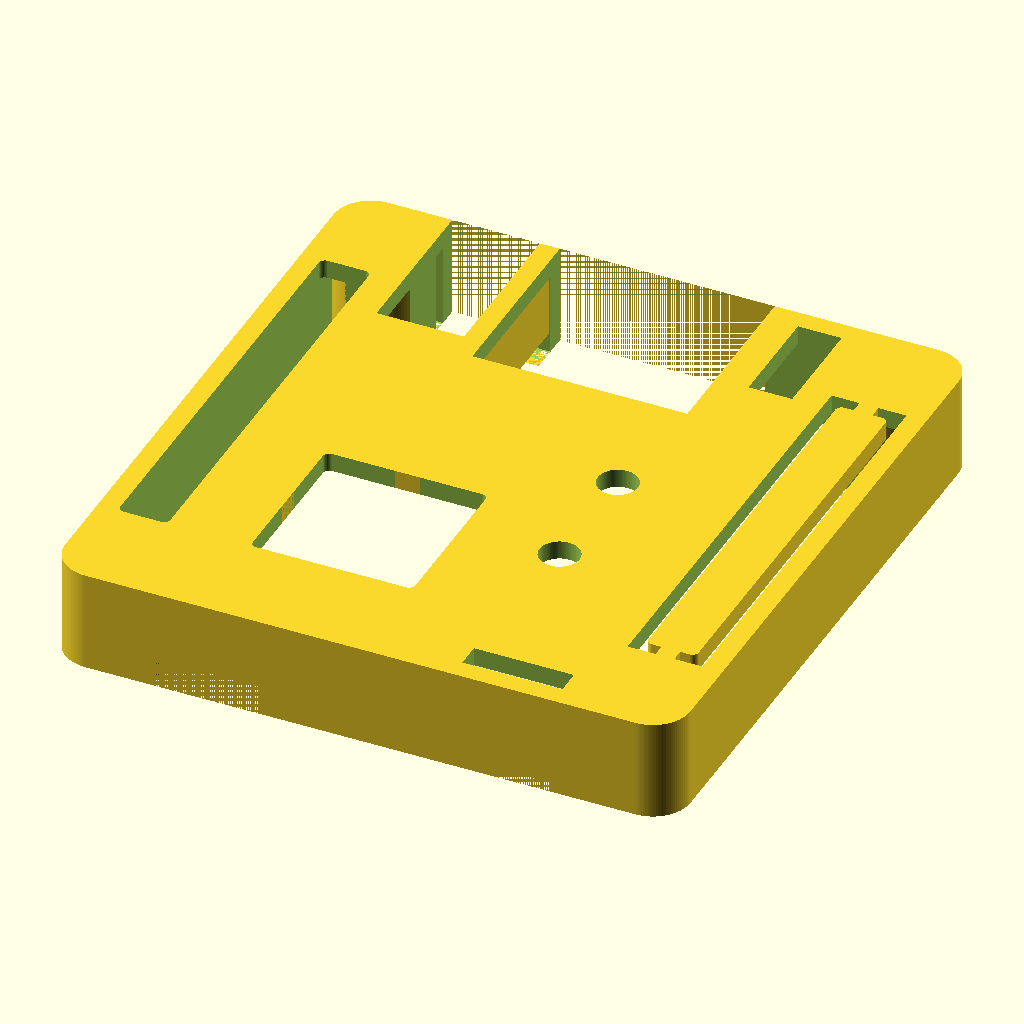
Cell 1 — every parameter at its default value.
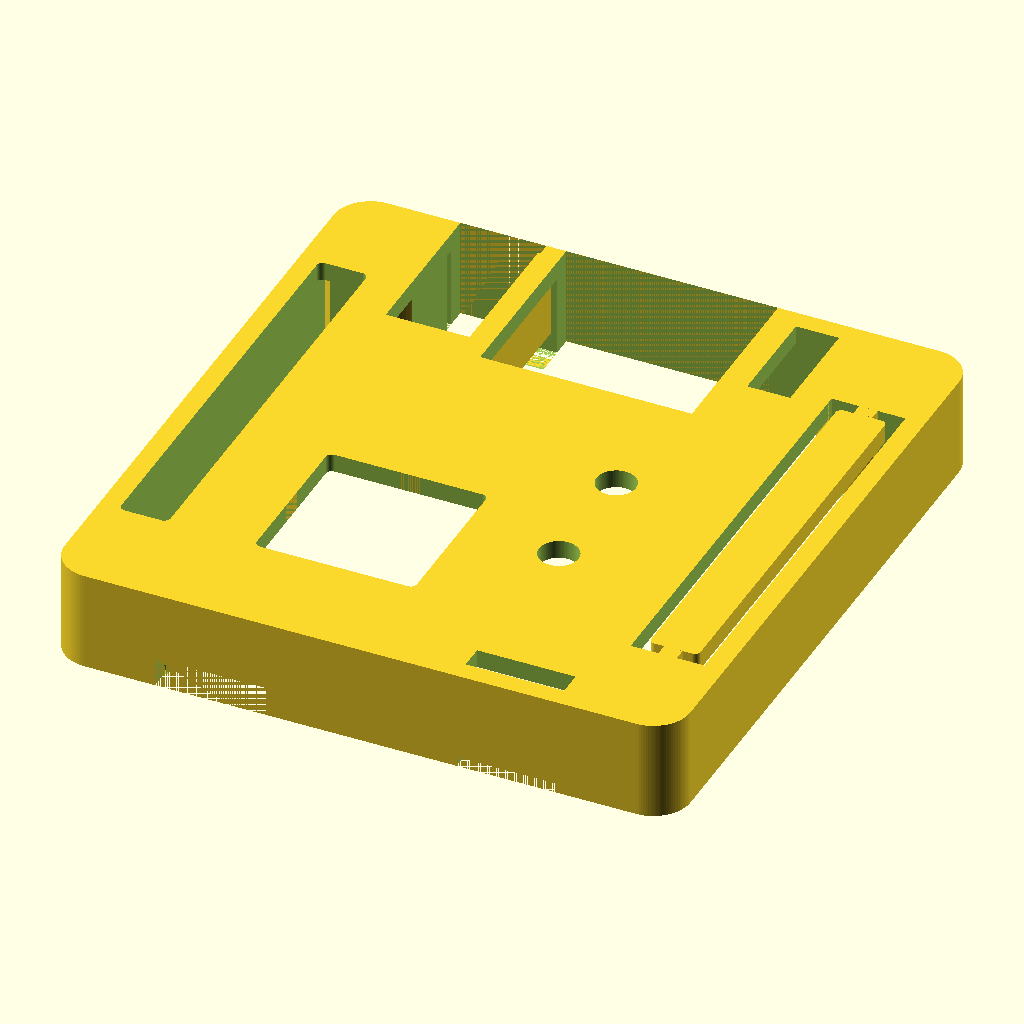
Cell 2: delta_l = 0.8 (everything else at default).
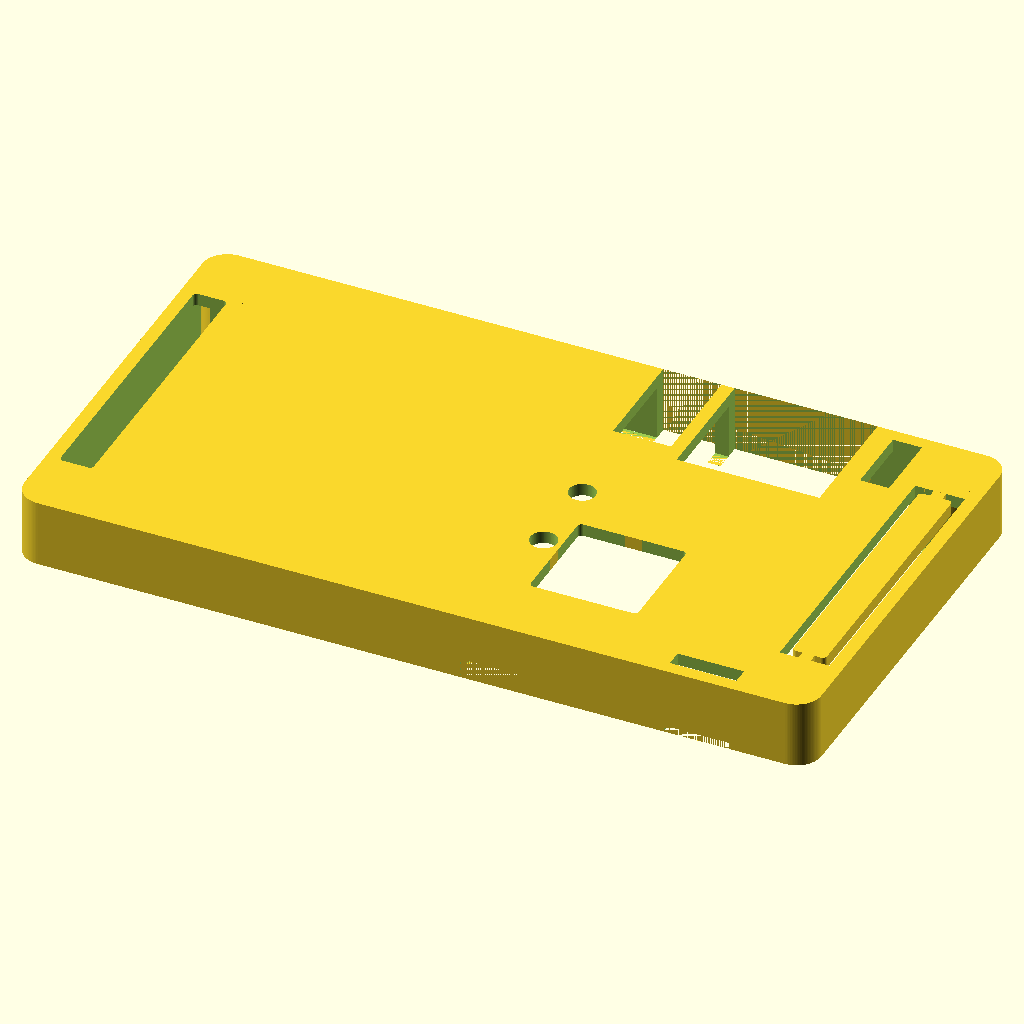
Cell 3: w = 92 (everything else at default).
The same orthographic view direction (rotation 55°, 0°, 25°; colour scheme Cornfield) for every cell, with the view re-fitted per cell, so scale and position can differ between cells.
The OpenSCAD source (openscad/opizero/OrangePiZeroBox.scad):
$fa=100;
$fn=100;
delta_d = 0.5;
delta_l = 0.4;


// Размеры платы
w = 46; // Ширина платы ( стороны гребёнок)
l = 48; // Длина платы ( стороны разъёмов)
h_b = 6; // Высота стенок нижней части корпуса
h_t = 6.6; // Высота стенок верхней части корпуса
pcb_thick = 1.8; // Толщина платы
r = 3; // Радиус скругления углов корпуса
r_pcb = 2; // Радиус скругления углов платы

thumb_b_h = 3; // Высота внутренних угловых стоек под плату в нижней части корпуса
thumb_t_h = 7.5; // Высота внутренних угловых стоек под плату в верхней части корпуса

base = 1.5; // Толщина нижней и верхней поверхности
wall = 1.6; // Толщина боковых стенок

// Крепёжные отверстия
d = 3.3; // Диаметр крепёжных отверстий платы
d_shift = 3; // Смещение центра крепёжного отверстия от края платы
cap_d = 5.5 + delta_d; // Диаметр шляпки винта
cap_h = 2; // Высота шляпки винта

// Ethernet
eth_w = 17.2; // Ширина разъёма Ethernet
eth_h = 14; // Высота разъёма Ethernet
eth_shift_w = 14.5; // Смещение окна разъёма Ethernet от правой стороны платы (сторона с двойной гребёнкой)

// USB
usb_w = 7; // Ширина разъёма USB
usb_h = 14; // Высота разъёма USB
usb_shift_w = 33.3; // Смещение окна разъёма USB от правой стороны платы (сторона с двойной гребёнкой)

// microSD
sd_w = 14; // Ширина окна под SD карточку
sd_h = 2.4; // Высота окна под SD карточку
sd_shift_w = 11.5; // Смещение окна SD карточки от правой стороны платы (сторона с двойной гребёнкой)

// microUSB
musb_w = 9; // Ширина окна под разъём microUSB
musb_h = 3.6; // Высота окна под разъём microUSB
musb_shift_w = 31.5; // Смещение окна разъёма microUSB от правой стороны платы (сторона с двойной гребёнкой)

// Радиатор процессора
cpu_w = 15; // Ширина радиатора процессора
cpu_l = 15; // Длина радиатора процессора
cpu_h = h_t + base + pcb_thick; // Высота радиатора процессора
cpu_shift_w = 21.8; // Смещение радиатора процессора от правой стороны платы (сторона с двойной гребёнкой)
cpu_shift_l = 5.5; // Смещение радиатора процессора от задней стороны платы (сторона со слотом microSD)
cpu_gap = 1; // Зазор заглушки радиатора
cpu_d = 1; // Диаметр скругления заглушки радиатора
cpu_fix_w = 2; // Ширина крепёжной перемычки заглушки радиатора 

// Однорядная гребёнка
single_w = 4; // Ширина однорядной гребёнки
single_l = 35; // Длина однорядной гребёнки
single_h = h_t + base + pcb_thick; // Высота однорядной гребёнки
single_shift_l = 6.5; // Смещение однорядной гребёнки от задней стороны платы (сторона со слотом microSD)
single_d = 1; // Диаметр скругления углов однорядной гребёнки

// Двухрядная гребёнка
double_w = 6; // Ширина двухрядной гребёнки
double_l = 35; // Длина двухрядной гребёнки
double_h = h_t + base + pcb_thick; // Высота двухрядной гребёнки
double_shift_l = 6.5; // Смещение двухрядной гребёнки от задней стороны платы (сторона со слотом microSD)
double_gap = 1; // Зазор заглушки двухрядной гребёнки
double_d = 1; // Диаметр скругления заглушки двухрядной гребёнки
double_fix_w = 1.5; // Ширина крепёжной перемычки заглушки двухрядной гребёнки

// Разъём терминала
term_w = 3.5; // Ширина разъёма терминала
term_l = 8.5; // Длина разъёма терминала
term_h = h_t + base + pcb_thick; // Высота разъёма терминала
term_shift_w = 8; // Смещение разъёма терминала от правой стороны платы (сторона с двойной гребёнкой)

// Антенна
ann_d = 5 + 0.3; // Диаметр отверстия под антенну
ann_shift_w = 16; // Смещение центра отверстия под антенну от правой стороны платы (сторона с двойной гребёнкой)
ann_h = h_t + base + pcb_thick; // Высота антенны
ann_shift_l = 4.5; // Смещение центра отверстия под антенну от задней стороны платы (сторона со слотом microSD)

// Светодиоды
led_w = 8; // Ширина окна светодиод
led_h = 2; // Высота окна под светодиод
led_h1 = h_t + base + pcb_thick; // Вырез под светодиоды вверху
led_shift_w = 8; // Смещение окна светодиодов от правой стороны платы (сторона с двойной гребёнкой)


// Параметры решётки
gap_thick = 1; // Толщина внешнего обвода решётки
d_outer = 38; // Внешний диаметр решётки
d_inner = 34; // Внутренний диаметр решётки
d_center = 8; // Диаметр центральной части решётки
sectors =10; // Количество секторов решётки
d_sectors = 2; // Диаметр скругления углов решётки
fix_w = 3; // Ширина крепёжной перемычки
corner_full = 360/sectors; // Размер сектора одного окна с пермычкой
corner_win = corner_full/3; // Размер сектора одного окна

crn_base = 4; // Толшина нижней части кронштейна
crn_t = 5; // Толщина кронштейна
crn_gap = 5; // Зазор между кронштейном и корпусом
crn_h = h_b + h_t + 2*base; // Высота кронштейна
crn_pos = 1; // Положение кронштейна 0 - справа, 1 - слева

nut_outer_dia = 6.9; // Внешний диаметр гайки
nut_thickness = 2.4; // Глубина посадки гайки в поверхность




// Для печати комментируем/раскомментируем нужное 
difference() {
  top();
  translate([8, -9, 3]) {
    cylinder(r=1.6, h=10);
    translate([0, 10, 0]) {
      cylinder(r=1.6, h=10);
    }
  }
}
translate([-10, 8, wall])
        cube([wall, 18, h_b]);
//translate([10, 10, 6.6]) {
//  rotate([0, 0, 180]) {
//    lg_cam_attach();
//  }
//}
//translate([0,0, -h_b - base])
//bottom();
//translate([0,0, -h_b - base]) 
//bottom_fix();
//grill();
//pcb();

module bottom_fix () // Нижняя часть с кронштейном
{
difference()
{    
    union()
    {
        difference()
        {
            union() {
// Основной корпус
            hull()
            {
                for(x=[-(w/2 + delta_l + wall - r), (w/2 + delta_l + wall - r)])
                   for(y=[-(l/2 + delta_l + wall - r), (l/2 + delta_l + wall - r)])
                       translate([x,y,(base + h_b)/2]) cylinder(h=base + h_b, r=r, center=true);
            } // end hull
            
// Кронштейн
            mirror([crn_pos, 0, 0]) translate([-(w/2 + crn_t + crn_gap),-l/2,0]) cube([crn_t + crn_gap, l, crn_base]);
            mirror([crn_pos, 0, 0]) translate([-(w/2 + crn_t + crn_gap),-l/2,0]) cube([crn_t, l, crn_h]);            
        }
// Внутреннее пространство корпуса        
            hull()
            {
                for(x=[-(w/2 + delta_l - r_pcb), (w/2 + delta_l - r_pcb)])
                   for(y=[-(l/2 + delta_l - r_pcb), (l/2 + delta_l - r_pcb)])
                       translate([x,y,base + (h_b)/2]) cylinder(h=h_b, r=r_pcb, center=true);
            } // end hull
        } // end diff 
        cube([2, 12, h_b]);
        
// Стойки под плату        
        for(x=[-(w/2 - d_shift), (w/2 - d_shift)])
           for(y=[-(l/2 - d_shift), (l/2 - d_shift)])
               translate([x,y,base]) cylinder(h=thumb_b_h, r=d_shift+2*delta_l);
    } // end union
// Крепёжные отверстия кронштейна
    mirror([crn_pos, 0, 0]) for(y = [-l/4, 0, l/4]){
        translate([-(w/2 + crn_t + crn_gap), y,crn_base + nut_outer_dia/2]) rotate([0,90,0]) cylinder(d = d, h = crn_t);
        translate([-(w/2 + crn_gap + nut_thickness), y,crn_base + nut_outer_dia/2]) rotate([0,90,0]) cylinder(d = nut_outer_dia, h = nut_thickness, $fn = 6 );

    }       

    

// Отверстия под винты крепления
    for(x=[-(w/2 - d_shift), (w/2 - d_shift)])
       for(y=[-(l/2 - d_shift), (l/2 - d_shift)])
          translate([x,y,0]) cylinder(h=thumb_b_h+base, d=d);

// Отверстия под шляпки винтов
    for(x=[-(w/2 - d_shift), (w/2 - d_shift)])
       for(y=[-(l/2 - d_shift), (l/2 - d_shift)])
          translate([x,y,0]) cylinder(h=cap_h, d=cap_d);       
// Плата
    translate([0, 0 , base + thumb_b_h]) pcb();

// Решётка
    grill();

} // end diff    
    
} // end module bottom_fix




module top()
{
difference()
{    
    union()
    {
        difference()
        {
// Основной корпус
            hull()
            {
                for(x=[-(w/2 + delta_l + wall - r), (w/2 + delta_l + wall - r)])
                   for(y=[-(l/2 + delta_l + wall - r), (l/2 + delta_l + wall - r)])
                       translate([x,y,(base + h_t)/2]) cylinder(h=base + h_t, r=r, center=true);
            } // end hull
// Внутреннее пространство корпуса        
            hull()
            {
                for(x=[-(w/2 + delta_l - r_pcb), (w/2 + delta_l - r_pcb)])
                   for(y=[-(l/2 + delta_l - r_pcb), (l/2 + delta_l - r_pcb)])
                       translate([x,y,(h_t)/2]) cylinder(h=h_t, r=r_pcb, center=true);
            } // end hull
            

        } // end diff 
// Стойки под плату        
        for(x=[-(w/2 - d_shift), (w/2 - d_shift)])
           for(y=[-(l/2 - d_shift), (l/2 - d_shift)])
               translate([x,y,-h_b + thumb_b_h + pcb_thick + delta_l]) cylinder(h=h_t + h_b + base - thumb_b_h - pcb_thick - delta_l, r=d_shift+2*delta_l);
    } // end union    

// Отверстия под винты крепления
    for(x=[-(w/2 - d_shift), (w/2 - d_shift)])
       for(y=[-(l/2 - d_shift), (l/2 - d_shift)])
          translate([x,y,-h_b + thumb_b_h + pcb_thick]) cylinder(h=h_t + h_b - thumb_b_h - pcb_thick, d=d - delta_d);

// Выборка в стойках под плату
    hull()
    {
        for(x=[-(w/2 - d_shift - (d - delta_d)/2 ), (w/2 - d_shift - (d - delta_d)/2)])
           for(y=[-(l/2 - d_shift - (d - delta_d)/2), (l/2 - d_shift - (d - delta_d)/2)])
               translate([x,y,-h_b + thumb_b_h + pcb_thick + delta_l]) cylinder(h=1, r=d - delta_d);
    } // end hull
// Обвод по контуру для подрезания стоек
    difference()
    {
        hull()
        {
            for(x=[-(w/2 + delta_l + wall - r), (w/2 + delta_l + wall - r)])
               for(y=[-(l/2 + delta_l + wall - r), (l/2 + delta_l + wall - r)])
                   translate([x,y,-(h_b - thumb_b_h - pcb_thick - delta_l)/2]) cylinder(h=h_b - thumb_b_h - pcb_thick - delta_l, r=r, center=true);
        } // end hull
        hull()
        {
            for(x=[-(w/2 - r_pcb), (w/2 - r_pcb)])
               for(y=[-(l/2 - r_pcb), (l/2 - r_pcb)])
                   translate([x,y,-(h_b - thumb_b_h - pcb_thick - delta_l)/2]) cylinder(h=h_b - thumb_b_h - pcb_thick - delta_l, r=r_pcb, center=true);
        } // end hull
        
    } // end difference

// Текст
//translate([4.5, 7.5, h_t]) rotate([0,0,-90])
//linear_extrude(base)    
//   text("Z", font = "Cooper Black:style=Regular", halign = "left", valign = "bottom", size = 10 );
//translate([4.5, -3, h_t]) rotate([0,0,-90])
//linear_extrude(base)    
//   text("E", font = "Cooper Black:style=Regular", halign = "left", valign = "bottom", size = 6 );
//translate([4.5, -10, h_t]) rotate([0,0,-90])
//linear_extrude(base)    
//   text("r", font = "Cooper Black:style=Regular", halign = "left", valign = "bottom", size = 8 );
    
// Плата
   translate([0, 0, -(h_b - thumb_b_h)]) pcb();    

} // end diff    
    
} // end module top

module bottom ()
{
difference()
{    
    union()
    {
        difference()
        {
// Основной корпус
            hull()
            {
                for(x=[-(w/2 + delta_l + wall - r), (w/2 + delta_l + wall - r)])
                   for(y=[-(l/2 + delta_l + wall - r), (l/2 + delta_l + wall - r)])
                       translate([x,y,(base + h_b)/2]) cylinder(h=base + h_b, r=r, center=true);
            } // end hull
// Внутреннее пространство корпуса        
            hull()
            {
                for(x=[-(w/2 + delta_l - r_pcb), (w/2 + delta_l - r_pcb)])
                   for(y=[-(l/2 + delta_l - r_pcb), (l/2 + delta_l - r_pcb)])
                       translate([x,y,base + (h_b)/2]) cylinder(h=h_b, r=r_pcb, center=true);
            } // end hull
        } // end diff 
// Стойки под плату        
        for(x=[-(w/2 - d_shift), (w/2 - d_shift)])
           for(y=[-(l/2 - d_shift), (l/2 - d_shift)])
               translate([x,y,base]) cylinder(h=thumb_b_h, r=d_shift+2*delta_l);
    } // end union    

// Отверстия под винты крепления
    for(x=[-(w/2 - d_shift), (w/2 - d_shift)])
       for(y=[-(l/2 - d_shift), (l/2 - d_shift)])
          translate([x,y,0]) cylinder(h=thumb_b_h+base, d=d);

// Отверстия под шляпки винтов
    for(x=[-(w/2 - d_shift), (w/2 - d_shift)])
       for(y=[-(l/2 - d_shift), (l/2 - d_shift)])
          translate([x,y,0]) cylinder(h=cap_h, d=cap_d);       
// Плата
    translate([0, 0 , base + thumb_b_h]) pcb();

// Решётка
    grill();

} // end diff    
    
} // end module bottom



module grill()
{
difference()
{
    cylinder(d=d_outer + 2*gap_thick, h = base);
    cylinder(d=d_outer, h = base);
    for(z=[0,90,180,270])
        rotate([0,0,z])translate([-fix_w/2, -(d_outer/2 + 2*gap_thick), 0]) cube([fix_w, 3*gap_thick, base]);
}

    for (z=[0:corner_full:360]) rotate([0, 0, z])
    hull()
    {
        translate([0, (d_center + d_sectors)/2, 0]) cylinder(d=d_sectors, h = base);
        for (x=[-d_inner*tan(corner_win/2),d_inner*tan(corner_win/2)])
            translate([x, (d_inner - d_sectors)/2, 0]) cylinder(d=d_sectors, h = base);
    }  
} // end module grill

module pcb()
{
// Плата
hull()
{
    for(x=[-(w/2 + delta_l - r_pcb), (w/2 + delta_l - r_pcb)])
       for(y=[-(l/2 + delta_l - r_pcb), (l/2 + delta_l - r_pcb)])
           translate([x,y,pcb_thick/2]) cylinder(h=pcb_thick, r=r_pcb, center=true);
} // end hull

// Слот microSD
translate([(w/2 + delta_l - sd_shift_w - sd_w), -(l/2 + delta_l + wall), -sd_h ]) cube([sd_w,15 + wall + delta_l,sd_h]);

// Разъём microUSB
translate([(w/2 + delta_l - musb_shift_w - musb_w), -(l/2 + delta_l + wall), pcb_thick ]) cube([musb_w,7 + wall + delta_l,musb_h]);

// Разъём Ethernet
translate([(w/2 + delta_l - eth_shift_w - eth_w), (l/2 - 15 + delta_l + wall), pcb_thick ]) cube([eth_w, 15, eth_h]);

// Разъём USB
translate([(w/2 + delta_l - usb_shift_w - usb_w), (l/2 - 13 + delta_l + wall), pcb_thick + 0.5]) cube([usb_w, 13, usb_h]);

// Радиатор процессора
difference(){
  // removed top above radiator
//    translate([(w/2 - cpu_shift_w - cpu_w), -l/2 + cpu_shift_l, pcb_thick ]) cube([cpu_w, cpu_l, cpu_h]);
    hull()
    {
    for(x=[(w/2 - cpu_shift_w - cpu_w + cpu_d/2 + cpu_gap), (w/2 - cpu_shift_w - cpu_d/2 - cpu_gap)])
        for(y=[(-l/2 + cpu_shift_l + cpu_l - cpu_d/2 - cpu_gap), (-l/2 + cpu_shift_l + cpu_d/2 + cpu_gap)])
            translate([x, y, pcb_thick]) cylinder(d=cpu_d, h=cpu_h);
    } // end hull
for(x=[(w/2 - cpu_shift_w - cpu_w), (w/2 - cpu_shift_w - cpu_gap)])
    translate([x, (-l/2 + cpu_shift_l + cpu_l/2 - cpu_fix_w/2) , pcb_thick]) cube([cpu_gap, cpu_fix_w, cpu_h]);

for(y=[(-l/2 + cpu_shift_l), (-l/2 + cpu_shift_l + cpu_l - cpu_gap)])
        translate([(w/2 - cpu_shift_w - cpu_w/2 - cpu_fix_w/2), y, pcb_thick]) cube([cpu_fix_w, cpu_gap, cpu_h]);
} // end diff

// Однорядная гребёнка
hull()
{
for(x=[-(w/2 + delta_l - single_d/2), -(w/2 + delta_l - single_w + single_d/2)])
    for(y=[(-l/2 + single_shift_l + single_d/2), (-l/2 + single_shift_l + single_l - single_d/2)])
        translate([x, y, pcb_thick]) cylinder(d=single_d, h=single_h);
} // end hull

// Двухрядная гребёнка 
difference(){
    translate([(w/2 + delta_l - double_w), -l/2 + double_shift_l, pcb_thick ]) cube([double_w, double_l, double_h]);
    hull()
    {
    for(x=[(w/2 + delta_l - double_w + double_d/2 + double_gap), (w/2 + delta_l - double_d/2 - double_gap)])
        for(y=[(-l/2 + double_shift_l + double_l - double_d/2 - double_gap), (-l/2 + double_shift_l + double_d/2 + double_gap)])
            translate([x, y, pcb_thick]) cylinder(d=double_d, h=double_h);
    } // end hull

for(y=[(-l/2 + double_shift_l), (-l/2 + double_shift_l + double_l - double_gap)])
        translate([(w/2 + delta_l - double_w/2 - double_fix_w/2), y, pcb_thick]) cube([double_fix_w, double_gap, double_h]);
} // end diff

// Разъём терминала
translate([(w/2 - term_shift_w - term_w), l/2 + delta_l- term_l, pcb_thick ]) cube([term_w, term_l , term_h]);
// Антенна
//translate([(w/2 - ann_shift_w), -l/2 + ann_shift_l, pcb_thick ]) cylinder(d = ann_d, h = ann_h);

// Светодиоды
translate([(w/2 + delta_l - led_shift_w - led_w), -(l/2 + delta_l + wall), pcb_thick ]) cube([led_w,2 + wall + delta_l,led_h]);
translate([(w/2 + delta_l - led_shift_w - led_w), -(l/2 + delta_l), pcb_thick ]) cube([led_w, 2,led_h1]);


    
} // end module pcb
Parameter table extracted from the source (name, type, default, range or options):
delta_d: number, default 0.5
delta_l: number, default 0.4
w: number, default 46
l: number, default 48
h_b: number, default 6
h_t: number, default 6.6
pcb_thick: number, default 1.8
r: number, default 3
r_pcb: number, default 2
thumb_b_h: number, default 3
thumb_t_h: number, default 7.5
base: number, default 1.5
wall: number, default 1.6
d: number, default 3.3
d_shift: number, default 3
cap_h: number, default 2
eth_w: number, default 17.2
eth_h: number, default 14
eth_shift_w: number, default 14.5
usb_w: number, default 7
usb_h: number, default 14
usb_shift_w: number, default 33.3
sd_w: number, default 14
sd_h: number, default 2.4
sd_shift_w: number, default 11.5
musb_w: number, default 9
musb_h: number, default 3.6
musb_shift_w: number, default 31.5
cpu_w: number, default 15
cpu_l: number, default 15
cpu_shift_w: number, default 21.8
cpu_shift_l: number, default 5.5
cpu_gap: number, default 1
cpu_d: number, default 1
cpu_fix_w: number, default 2
single_w: number, default 4
single_l: number, default 35
single_shift_l: number, default 6.5
single_d: number, default 1
double_w: number, default 6
double_l: number, default 35
double_shift_l: number, default 6.5
double_gap: number, default 1
double_d: number, default 1
double_fix_w: number, default 1.5
term_w: number, default 3.5
term_l: number, default 8.5
term_shift_w: number, default 8
ann_shift_w: number, default 16
ann_shift_l: number, default 4.5
led_w: number, default 8
led_h: number, default 2
led_shift_w: number, default 8
gap_thick: number, default 1
d_outer: number, default 38
d_inner: number, default 34
d_center: number, default 8
sectors: number, default 10
d_sectors: number, default 2
fix_w: number, default 3
crn_base: number, default 4
crn_t: number, default 5
crn_gap: number, default 5
crn_pos: number, default 1
